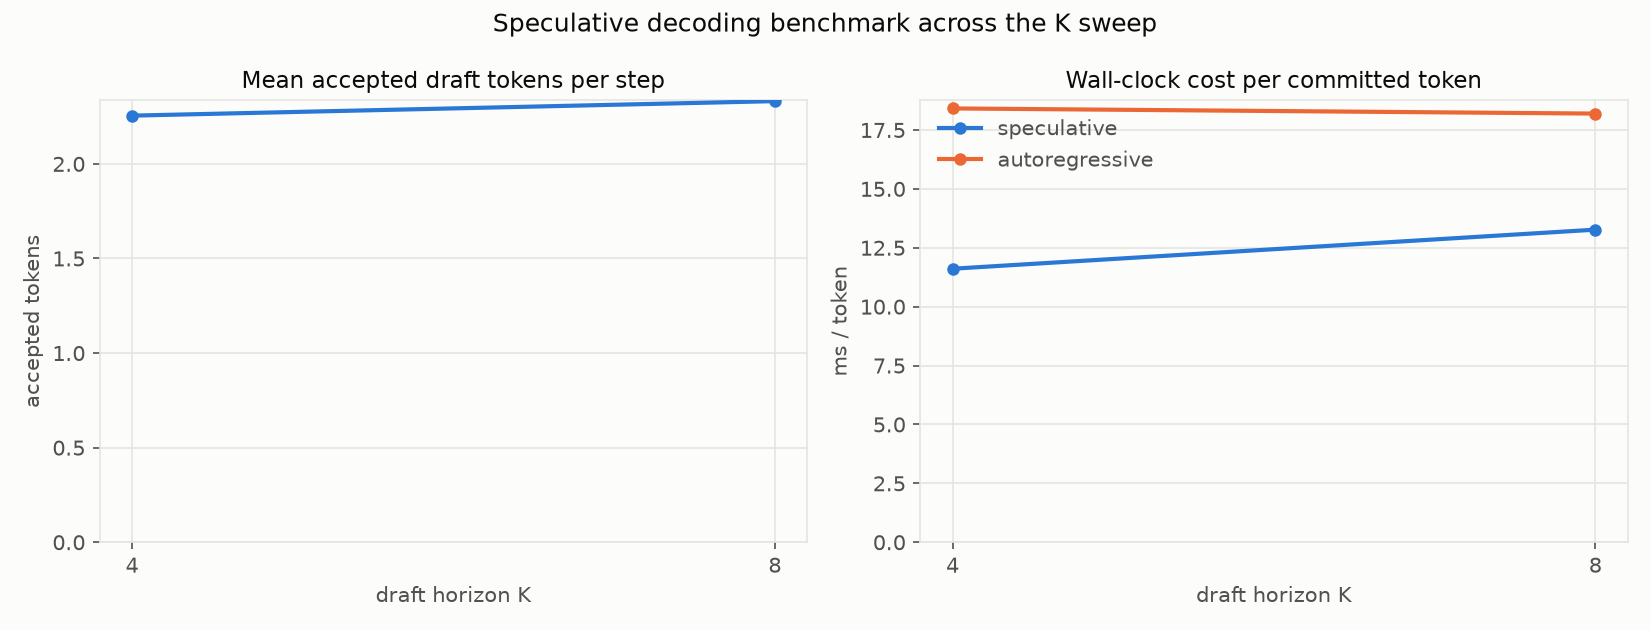

The file beside this chart, header and first rows:
K, num_nodes, mean_accept_len, tokens_per_step, spec_ms_per_token, ar_ms_per_token, speedup
4, 256, 2.255, 3.221, 11.61, 18.42, 1.586
8, 256, 2.332, 3.292, 13.27, 18.2, 1.371
